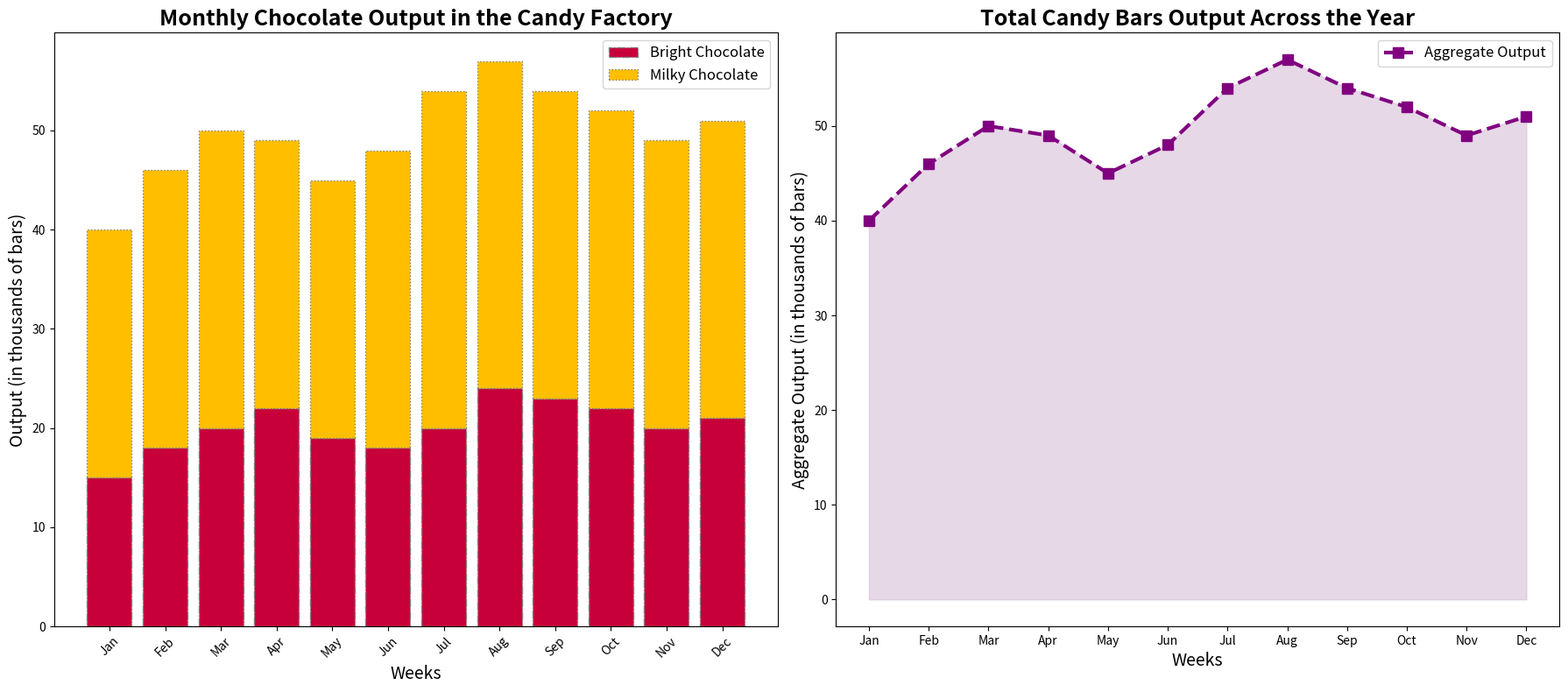

Here is the Python script that generated this plot:
import matplotlib.pyplot as plt
import numpy as np

weeks = ['Jan', 'Feb', 'Mar', 'Apr', 'May', 'Jun', 'Jul', 'Aug', 'Sep', 'Oct', 'Nov', 'Dec']
candies = ['Bright Chocolate', 'Milky Chocolate']

bright_chocolate = [15, 18, 20, 22, 19, 18, 20, 24, 23, 22, 20, 21]
milky_chocolate = [25, 28, 30, 27, 26, 30, 34, 33, 31, 30, 29, 30]

colors = ['#C70039', '#FFBF00']

x = np.arange(len(weeks))

fig, (ax1, ax2) = plt.subplots(1, 2, figsize=(18, 8))

ax1.bar(x, bright_chocolate, color=colors[0], edgecolor='grey', label='Bright Chocolate', linestyle='-.')
ax1.bar(x, milky_chocolate, bottom=bright_chocolate, color=colors[1], edgecolor='grey', label='Milky Chocolate', linestyle=':')

ax1.set_xlabel('Weeks', fontsize=14)
ax1.set_ylabel('Output (in thousands of bars)', fontsize=14)
ax1.set_title('Monthly Chocolate Output in the Candy Factory', fontsize=18, fontweight='bold')
ax1.set_xticks(x)
ax1.set_xticklabels(weeks, rotation=45)
ax1.legend(fontsize=12)
ax1.grid(False)

# Update total output calculation
total_output = np.array(bright_chocolate) + np.array(milky_chocolate)

ax2.plot(weeks, total_output, marker='s', linestyle='--', color='purple', linewidth=3, markersize=8, label='Aggregate Output')
ax2.fill_between(weeks, total_output, color='thistle', alpha=0.6)

ax2.set_xlabel('Weeks', fontsize=14)
ax2.set_ylabel('Aggregate Output (in thousands of bars)', fontsize=14)
ax2.set_title('Total Candy Bars Output Across the Year', fontsize=18, fontweight='bold')
ax2.legend(fontsize=12)
ax2.grid(False)

plt.tight_layout()
plt.show()
